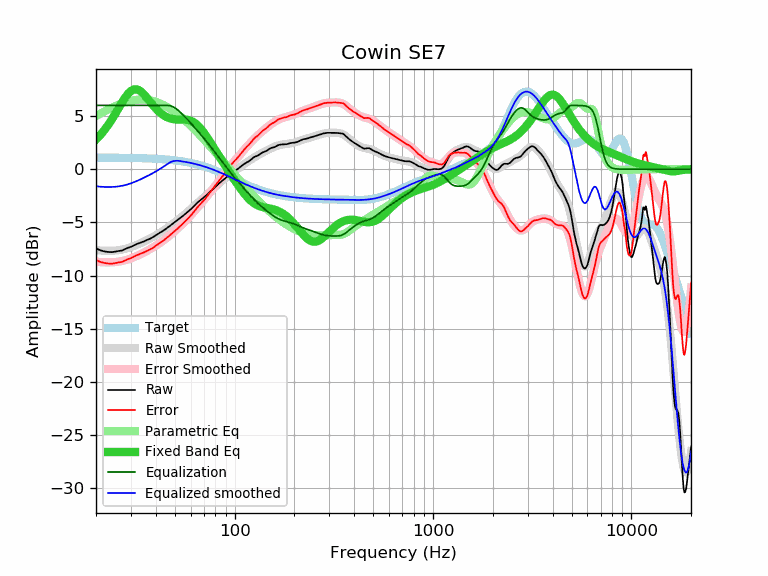

Data behind this chart, as committed beside it:
frequency, raw, error, smoothed, error_smoothed, equalization, parametric_eq, equalized_raw, equalized_smoothed, target
20, -7.45, -8.54, -7.61, -8.70, 6.00, 2.79, -1.45, -1.61, 1.09
21, -7.62, -8.71, -7.64, -8.73, 6.00, 3.20, -1.62, -1.64, 1.09
22, -7.73, -8.82, -7.67, -8.75, 6.00, 3.66, -1.73, -1.67, 1.09
23, -7.78, -8.86, -7.67, -8.76, 6.00, 4.15, -1.78, -1.67, 1.09
24, -7.80, -8.88, -7.67, -8.75, 6.00, 4.67, -1.80, -1.67, 1.08
25, -7.75, -8.83, -7.65, -8.73, 6.00, 5.21, -1.75, -1.65, 1.08
26, -7.69, -8.77, -7.61, -8.69, 6.00, 5.74, -1.69, -1.61, 1.08
27, -7.65, -8.72, -7.56, -8.64, 6.00, 6.26, -1.65, -1.56, 1.07
28, -7.52, -8.59, -7.50, -8.57, 6.00, 6.72, -1.52, -1.50, 1.07
29, -7.39, -8.45, -7.42, -8.48, 6.00, 7.10, -1.39, -1.42, 1.07
30, -7.30, -8.36, -7.33, -8.39, 6.00, 7.37, -1.30, -1.33, 1.06
31, -7.17, -8.22, -7.23, -8.28, 6.00, 7.50, -1.17, -1.23, 1.06
32, -7.05, -8.10, -7.12, -8.17, 6.00, 7.52, -1.05, -1.12, 1.05
33, -6.96, -8.00, -7.01, -8.06, 6.00, 7.42, -0.96, -1.01, 1.04
34, -6.87, -7.90, -6.90, -7.94, 6.00, 7.24, -0.87, -0.90, 1.04
35, -6.78, -7.81, -6.79, -7.82, 6.00, 7.00, -0.78, -0.79, 1.03
36, -6.67, -7.69, -6.68, -7.70, 6.00, 6.74, -0.67, -0.68, 1.02
37, -6.58, -7.59, -6.56, -7.57, 6.00, 6.47, -0.58, -0.56, 1.01
38, -6.48, -7.48, -6.45, -7.45, 6.00, 6.20, -0.48, -0.45, 1.00
39, -6.36, -7.35, -6.33, -7.32, 6.00, 5.95, -0.36, -0.33, 0.99
40, -6.22, -7.20, -6.21, -7.20, 6.00, 5.72, -0.22, -0.21, 0.98
41, -6.10, -7.07, -6.10, -7.07, 6.00, 5.51, -0.10, -0.10, 0.97
42, -5.97, -6.93, -5.98, -6.93, 6.00, 5.33, 0.03, 0.02, 0.96
43, -5.86, -6.80, -5.85, -6.80, 6.00, 5.18, 0.14, 0.15, 0.95
44, -5.74, -6.67, -5.73, -6.66, 6.00, 5.05, 0.26, 0.27, 0.93
45, -5.61, -6.53, -5.60, -6.52, 6.00, 4.94, 0.39, 0.40, 0.92
46, -5.48, -6.38, -5.48, -6.38, 6.00, 4.86, 0.52, 0.52, 0.90
47, -5.35, -6.23, -5.35, -6.24, 5.98, 4.79, 0.63, 0.62, 0.89
48, -5.22, -6.09, -5.23, -6.10, 5.93, 4.75, 0.71, 0.70, 0.87
49, -5.09, -5.94, -5.10, -5.95, 5.86, 4.71, 0.77, 0.75, 0.85
50, -4.97, -5.80, -4.98, -5.81, 5.76, 4.69, 0.80, 0.79, 0.83
51, -4.85, -5.66, -4.85, -5.67, 5.65, 4.68, 0.80, 0.80, 0.81
52, -4.73, -5.52, -4.73, -5.52, 5.52, 4.68, 0.80, 0.79, 0.79
53, -4.61, -5.38, -4.61, -5.38, 5.38, 4.67, 0.77, 0.77, 0.77
54, -4.49, -5.24, -4.49, -5.24, 5.24, 4.68, 0.75, 0.75, 0.75
55, -4.37, -5.09, -4.37, -5.09, 5.09, 4.67, 0.72, 0.72, 0.72
56, -4.25, -4.95, -4.24, -4.94, 4.94, 4.67, 0.70, 0.70, 0.70
57, -4.13, -4.80, -4.12, -4.80, 4.80, 4.66, 0.67, 0.67, 0.67
58, -4.02, -4.67, -4.00, -4.65, 4.65, 4.63, 0.63, 0.65, 0.65
59, -3.90, -4.52, -3.88, -4.50, 4.50, 4.60, 0.60, 0.62, 0.62
60, -3.78, -4.37, -3.76, -4.35, 4.35, 4.56, 0.57, 0.59, 0.59
61, -3.65, -4.21, -3.63, -4.20, 4.20, 4.50, 0.55, 0.56, 0.56
62, -3.52, -4.05, -3.51, -4.05, 4.05, 4.43, 0.53, 0.53, 0.53
63, -3.39, -3.89, -3.40, -3.90, 3.90, 4.34, 0.51, 0.50, 0.50
64, -3.25, -3.72, -3.28, -3.75, 3.75, 4.24, 0.50, 0.47, 0.47
65, -3.13, -3.57, -3.17, -3.61, 3.61, 4.13, 0.48, 0.44, 0.44
66, -3.03, -3.43, -3.05, -3.46, 3.46, 4.00, 0.43, 0.41, 0.41
67, -2.93, -3.30, -2.95, -3.32, 3.32, 3.87, 0.39, 0.37, 0.37
68, -2.84, -3.18, -2.84, -3.18, 3.18, 3.73, 0.34, 0.34, 0.34
69, -2.75, -3.05, -2.74, -3.04, 3.04, 3.58, 0.29, 0.30, 0.30
70, -2.65, -2.91, -2.63, -2.90, 2.90, 3.42, 0.25, 0.27, 0.27
71, -2.56, -2.79, -2.53, -2.76, 2.76, 3.26, 0.20, 0.23, 0.23
72, -2.45, -2.64, -2.43, -2.63, 2.63, 3.09, 0.18, 0.19, 0.19
73, -2.35, -2.50, -2.33, -2.49, 2.49, 2.93, 0.14, 0.16, 0.16
74, -2.23, -2.34, -2.23, -2.35, 2.35, 2.76, 0.12, 0.12, 0.12
75, -2.13, -2.21, -2.14, -2.21, 2.21, 2.59, 0.08, 0.08, 0.08
76, -2.03, -2.07, -2.04, -2.08, 2.08, 2.42, 0.05, 0.04, 0.04
77, -1.95, -1.95, -1.94, -1.94, 1.94, 2.26, -0.01, -0.00, -0.00
78, -1.85, -1.81, -1.84, -1.80, 1.80, 2.09, -0.05, -0.04, -0.04
79, -1.76, -1.68, -1.75, -1.67, 1.67, 1.93, -0.09, -0.08, -0.08
... 553 more rows
